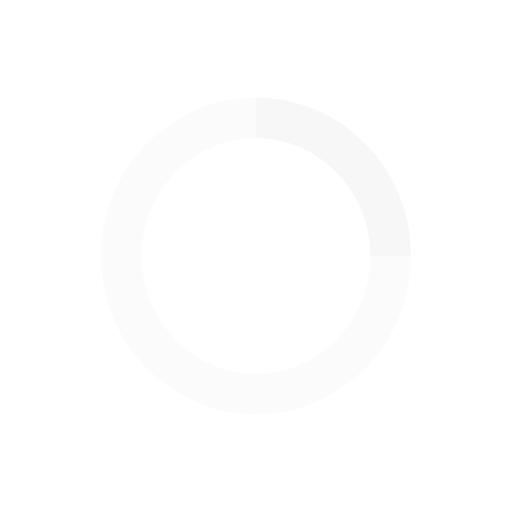
t = 0.00 s
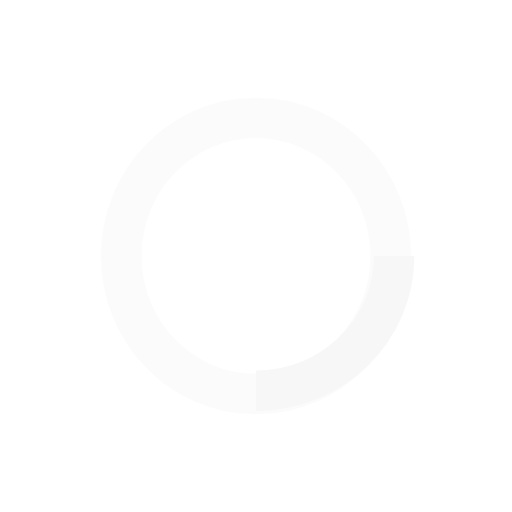
t = 0.25 s
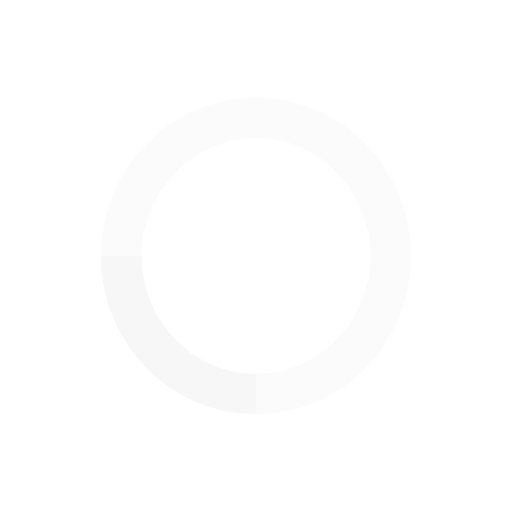
t = 0.50 s
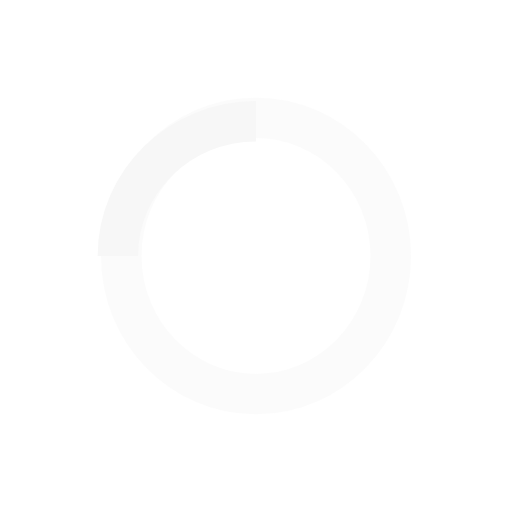
t = 0.75 s

The animated SVG that drew these frames (rendered in a browser with its animation timeline set to each time). Animation: 1 SMIL element (animateTransform=1); one cycle of 1.00 s, repeats indefinitely.

<?xml version="1.0" encoding="utf-8"?>
<!-- Generator: Adobe Illustrator 16.0.0, SVG Export Plug-In . SVG Version: 6.00 Build 0)  -->
<!DOCTYPE svg PUBLIC "-//W3C//DTD SVG 1.1//EN" "http://www.w3.org/Graphics/SVG/1.1/DTD/svg11.dtd">
<svg version="1.1" id="Layer_1" xmlns="http://www.w3.org/2000/svg" xmlns:xlink="http://www.w3.org/1999/xlink" x="0px" y="0px"
	 width="38px" height="38px" viewBox="0 0 38 38" enable-background="new 0 0 38 38" xml:space="preserve">
<g transform="translate(1 1)">
	<path fill="none" stroke="#F7F7F7" stroke-width="3" stroke-opacity="0.5" d="M18,7.747c5.521,0,10,4.591,10,10.251
		c0,5.666-4.479,10.256-10,10.256c-5.522,0-10-4.59-10-10.256C8,12.338,12.478,7.747,18,7.747z"/>
	<path fill="none" stroke="#F7F7F7" stroke-width="3" d="M28,17.998c0-5.66-4.479-10.251-10-10.251	">
<animateTransform  fill="remove" type="rotate" attributeName="transform" from="0 18 18" to="360 18 18" dur="1s" repeatCount="indefinite" accumulate="none" additive="replace" calcMode="linear" restart="always">
			</animateTransform>
	</path>
</g>
</svg>
